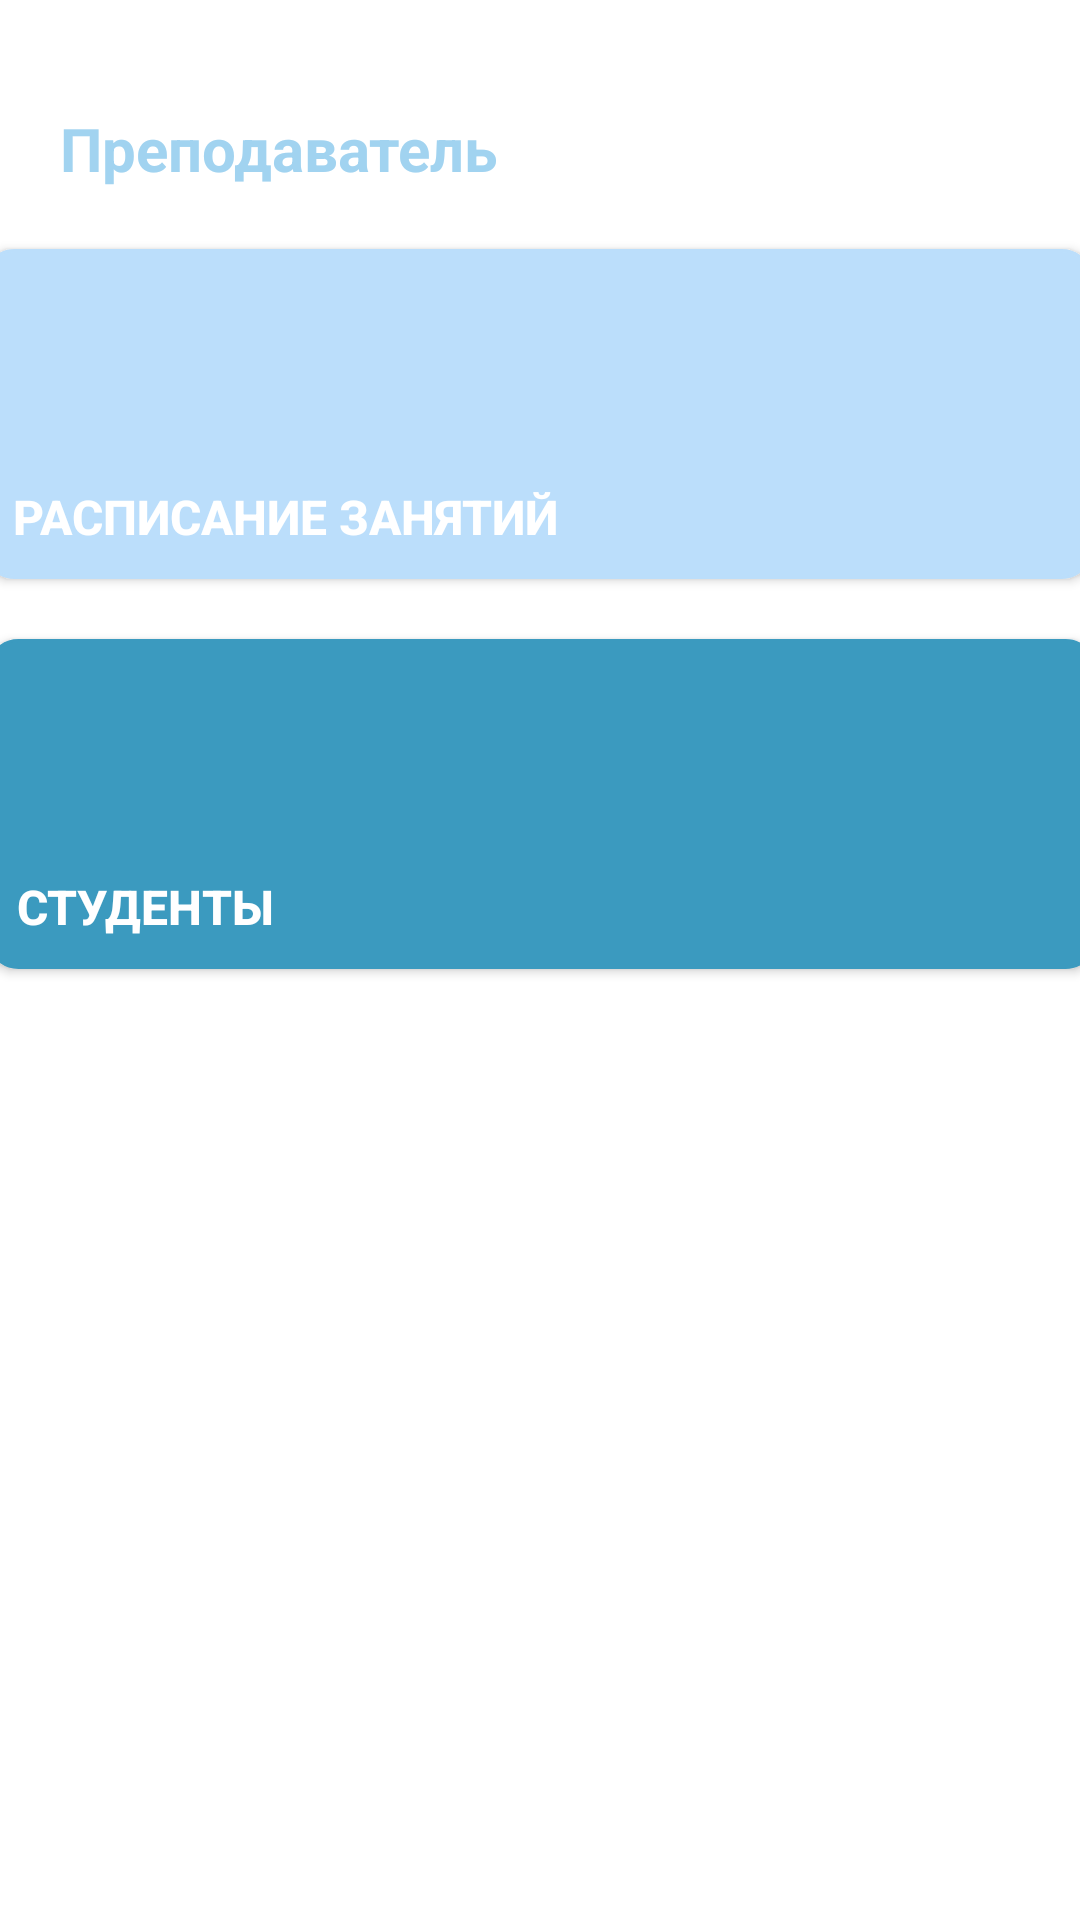

Here is an Android app screen rendered from its layout file. Give the layout XML and the strings, colors and styles it references.
<!-- AndroidManifest.xml: application theme Theme.StudentSystemApp -->
<!-- res/layout/activity_teacher_main.xml -->
<?xml version="1.0" encoding="utf-8"?>
<androidx.constraintlayout.widget.ConstraintLayout xmlns:android="http://schemas.android.com/apk/res/android"
    xmlns:app="http://schemas.android.com/apk/res-auto"
    xmlns:tools="http://schemas.android.com/tools"
    android:layout_width="match_parent"
    android:layout_height="match_parent"
    tools:context=".teacherActivity.HomeActivityTeacher">

    <androidx.appcompat.widget.AppCompatButton
        android:id="@+id/go_to_student"
        android:layout_width="370dp"
        android:layout_height="110dp"
        android:layout_marginTop="20dp"
        android:background="@drawable/button_style_blue_4"
        android:gravity="bottom|left"
        android:text="Студенты"
        android:textColor="#FFFFFF"
        android:textSize="16sp"
        android:textStyle="bold"
        app:layout_constraintEnd_toEndOf="parent"
        app:layout_constraintHorizontal_bias="0.487"
        app:layout_constraintStart_toStartOf="parent"
        app:layout_constraintTop_toBottomOf="@+id/go_to_classes_schedule_teacher" />

    <androidx.appcompat.widget.AppCompatButton
        android:id="@+id/go_to_classes_schedule_teacher"
        android:layout_width="370dp"
        android:layout_height="110dp"
        android:layout_marginTop="20dp"
        android:background="@drawable/button_style"
        android:gravity="bottom|left"
        android:text="Расписание занятий"
        android:textColor="#FFFFFF"
        android:textSize="16sp"
        android:textStyle="bold"
        app:layout_constraintEnd_toEndOf="parent"
        app:layout_constraintHorizontal_bias="0.609"
        app:layout_constraintStart_toStartOf="parent"
        app:layout_constraintTop_toBottomOf="@+id/textView4" />

    <TextView
        android:id="@+id/textView4"
        android:layout_width="wrap_content"
        android:layout_height="wrap_content"
        android:layout_marginTop="36dp"
        android:text="Преподаватель"
        android:textColor="@color/blue_2"
        android:textSize="20sp"
        android:textStyle="bold"
        app:layout_constraintEnd_toEndOf="parent"
        app:layout_constraintHorizontal_bias="0.094"
        app:layout_constraintStart_toStartOf="parent"
        app:layout_constraintTop_toTopOf="parent" />

</androidx.constraintlayout.widget.ConstraintLayout>
<!-- resources referenced by this layout -->
<resources>
  <color name="blue_2">#a1d3f0</color>
  <!-- drawable button_style (drawable) -->
  <?xml version="1.0" encoding="utf-8"?>
  <selector xmlns:android="http://schemas.android.com/apk/res/android" >
      <item android:state_pressed="true" >
          <shape android:shape="rectangle"  >
              <corners android:radius="10dip" />
              <stroke android:width="1dip" android:color="@color/blue_4" />
              <solid android:color="@color/blue_4"/>
          </shape>
      </item>
      <item >
          <shape android:shape="rectangle"  >
              <corners android:radius="10dip" />
              <stroke android:width="1dip" android:color="@color/blue_1" />
              <solid android:color="@color/blue_1"/>
              <padding android:left="10dp"/>
              <padding android:bottom="10dp"/>
          </shape>
      </item>
  </selector>
  <!-- drawable button_style_blue_4 (drawable) -->
  <?xml version="1.0" encoding="utf-8"?>
  <selector xmlns:android="http://schemas.android.com/apk/res/android" >
      <item android:state_pressed="true" >
          <shape android:shape="rectangle"  >
              <corners android:radius="10dip" />
              <stroke android:width="1dip" android:color="@color/blue_5" />
          </shape>
      </item>
      <item >
          <shape android:shape="rectangle"  >
              <corners android:radius="10dip" />
              <stroke android:width="1dip" android:color="@color/blue_4" />
              <solid android:color="@color/blue_4"/>
              <padding android:left="10dp"/>
              <padding android:bottom="10dp"/>
          </shape>
      </item>
  </selector>
  <style name="Theme.StudentSystemApp" parent="Theme.MaterialComponents.DayNight.DarkActionBar">
          
          <item name="colorPrimary">@color/blue_1</item>
          <item name="colorOnPrimary">@color/white</item>
          
          <item name="colorSecondary">@color/blue_4</item>
          <item name="colorSecondaryVariant">@color/blue_5</item>
          <item name="colorOnSecondary">@color/black</item>
          
          <item name="android:statusBarColor">@color/blue_1</item>
          
      </style>
  <color name="blue_4">#3b9abf</color>
  <color name="blue_1">#bbdefb</color>
  <color name="blue_5">#167891</color>
  <color name="white">#FFFFFFFF</color>
  <color name="black">#FF000000</color>
</resources>
